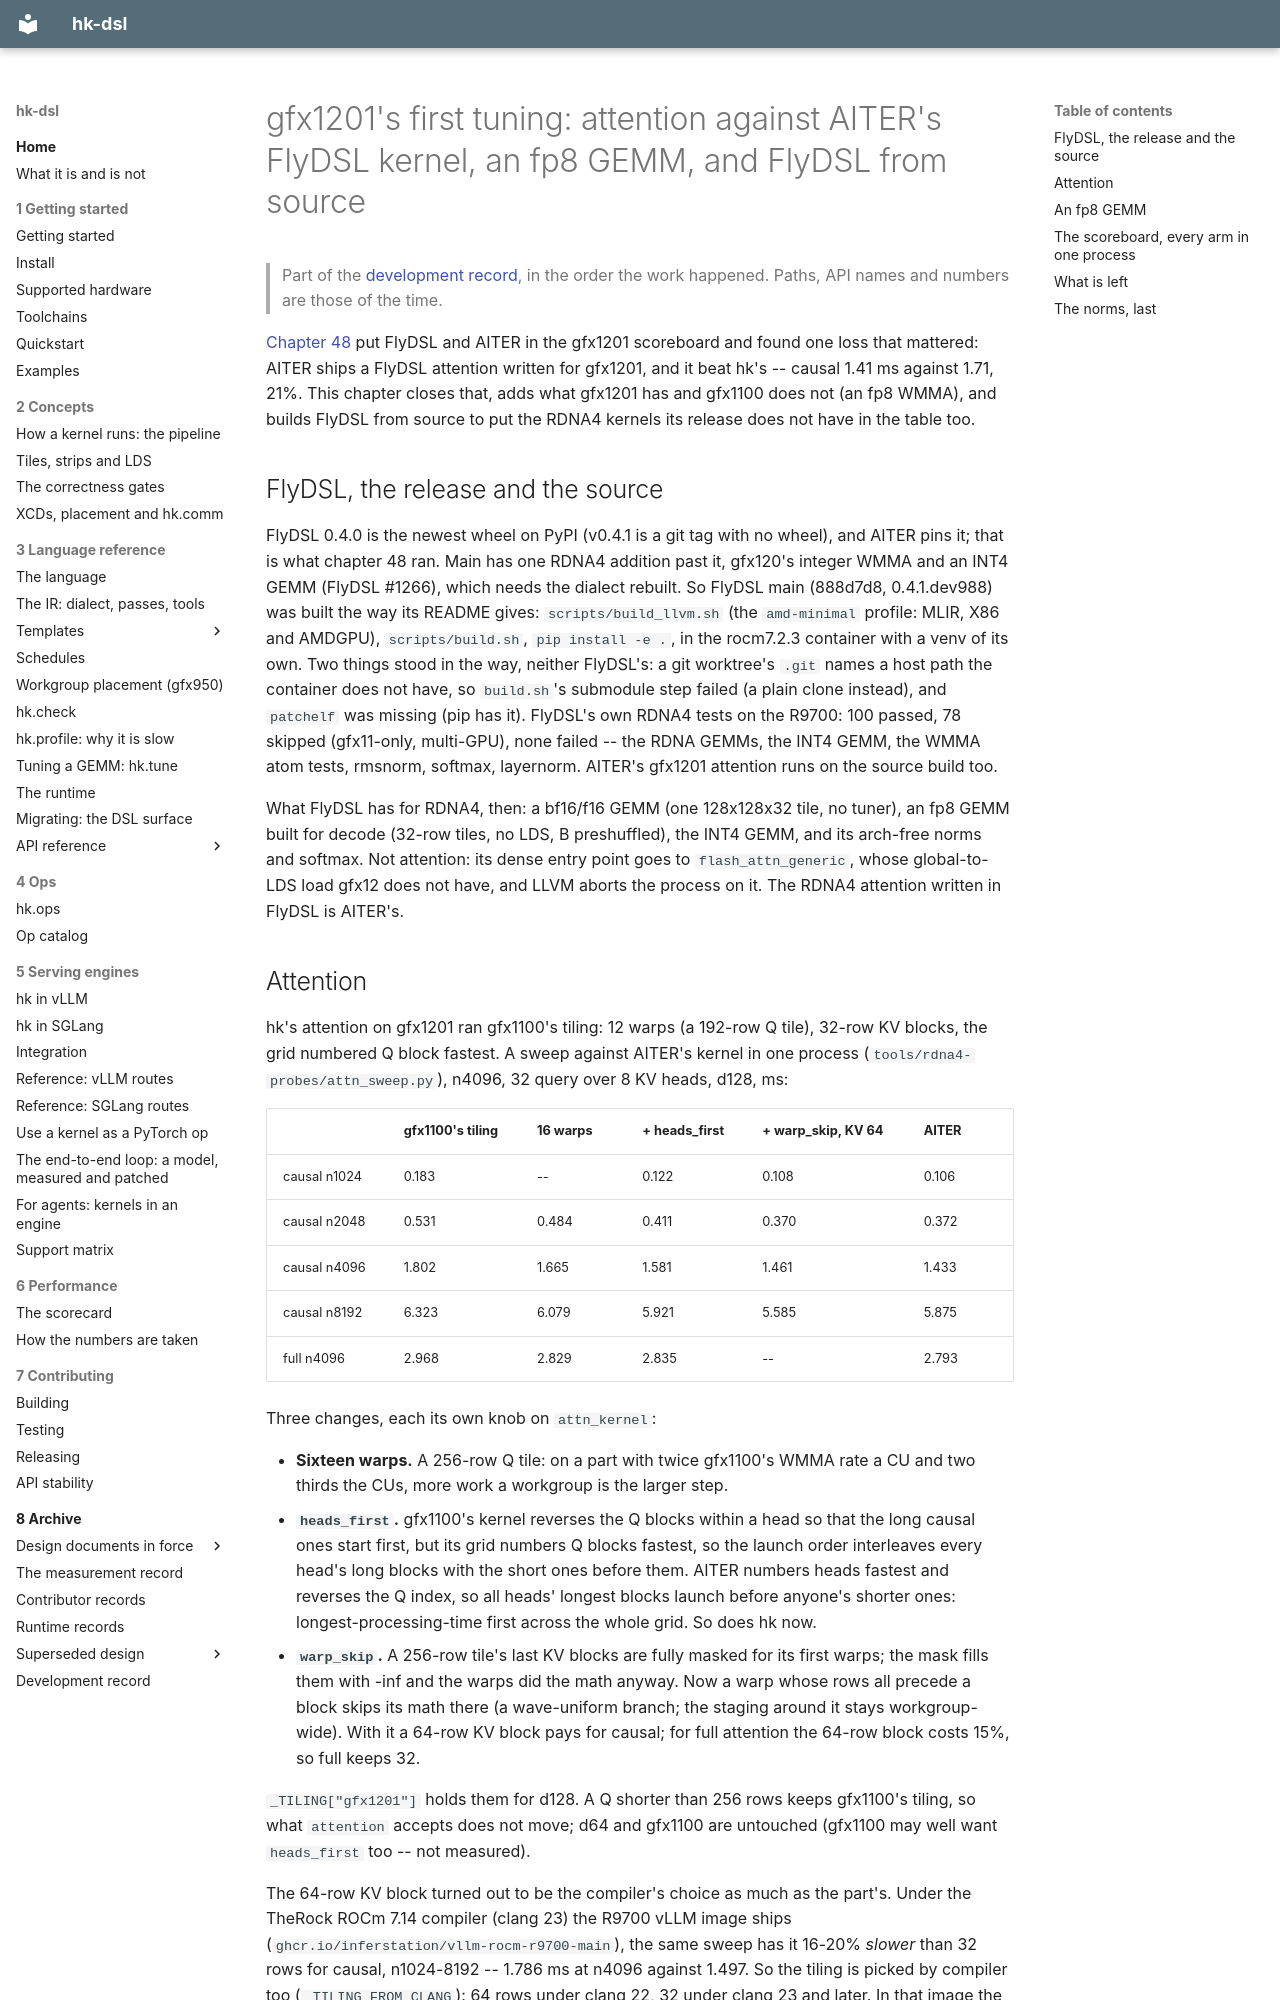

repository: vivienfanghuagood/hk-dsl · page: history/49-gfx1201-attention-fp8-and-flydsl-from-source/index.html · generator: mkdocs

# gfx1201's first tuning: attention against AITER's FlyDSL kernel, an fp8 GEMM, and FlyDSL from source

> Part of the [development record](README.md), in the order the work happened. Paths, API names and numbers are those of the time.

[Chapter 48](48-gfx1201-ceilings-and-first-scoreboard.md) put FlyDSL and AITER
in the gfx1201 scoreboard and found one loss that mattered: AITER ships a
FlyDSL attention written for gfx1201, and it beat hk's -- causal 1.41 ms
against 1.71, 21%. This chapter closes that, adds what gfx1201 has and
gfx1100 does not (an fp8 WMMA), and builds FlyDSL from source to put the RDNA4
kernels its release does not have in the table too.

## FlyDSL, the release and the source

FlyDSL 0.4.0 is the newest wheel on PyPI (v0.4.1 is a git tag with no wheel),
and AITER pins it; that is what chapter 48 ran. Main has one RDNA4 addition
past it, gfx120's integer WMMA and an INT4 GEMM (FlyDSL #1266), which needs
the dialect rebuilt. So FlyDSL main (888d7d8, 0.4.1.dev988) was built the way
its README gives: `scripts/build_llvm.sh` (the `amd-minimal` profile: MLIR,
X86 and AMDGPU), `scripts/build.sh`, `pip install -e .`, in the rocm7.2.3
container with a venv of its own. Two things stood in the way, neither
FlyDSL's: a git worktree's `.git` names a host path the container does not
have, so `build.sh`'s submodule step failed (a plain clone instead), and
`patchelf` was missing (pip has it). FlyDSL's own RDNA4 tests on the R9700:
100 passed, 78 skipped (gfx11-only, multi-GPU), none failed -- the RDNA GEMMs,
the INT4 GEMM, the WMMA atom tests, rmsnorm, softmax, layernorm. AITER's
gfx1201 attention runs on the source build too.

What FlyDSL has for RDNA4, then: a bf16/f16 GEMM (one 128x128x32 tile, no
tuner), an fp8 GEMM built for decode (32-row tiles, no LDS, B preshuffled),
the INT4 GEMM, and its arch-free norms and softmax. Not attention: its dense
entry point goes to `flash_attn_generic`, whose global-to-LDS load gfx12 does
not have, and LLVM aborts the process on it. The RDNA4 attention written in
FlyDSL is AITER's.
